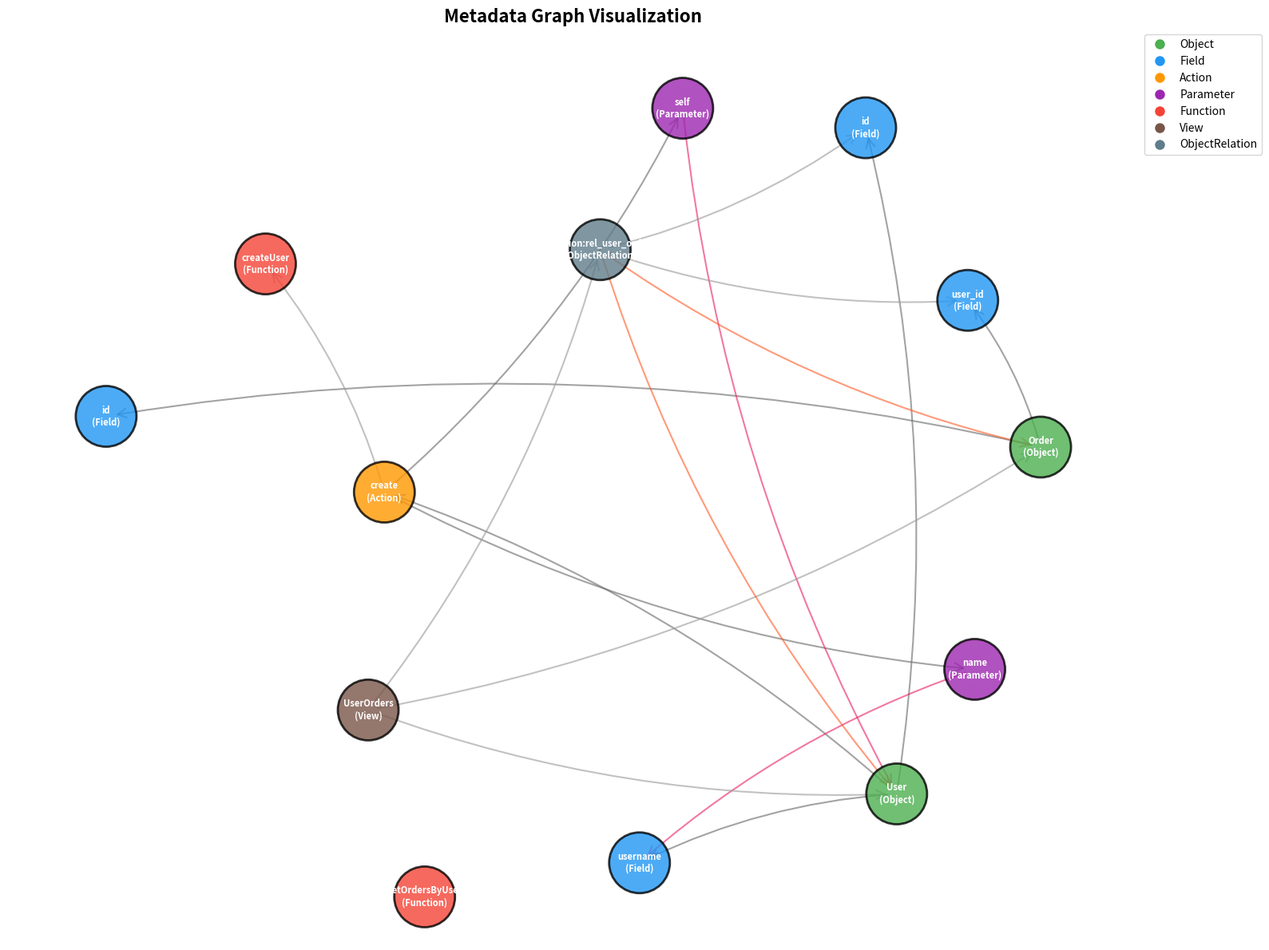

Reproduce this figure in Python.
import networkx as nx
from networkx.algorithms import isomorphism
import matplotlib.pyplot as plt
from dataclasses import dataclass, field
from typing import Optional, List, Dict, Any, Literal, Tuple
from enum import Enum

# ==================== 枚举定义 ====================

class BindType(Enum):
    OBJECT = "object"
    FIELD = "field"

class RelationType(Enum):
    ONE_TO_ONE = "1:1"
    ONE_TO_MANY = "1:N"
    MANY_TO_MANY = "N:M"

class NodeLabel(Enum):
    OBJECT = "Object"
    FIELD = "Field"
    ACTION = "Action"
    PARAMETER = "Parameter"
    FUNCTION = "Function"
    VIEW = "View"
    OBJECT_RELATION = "ObjectRelation"
    # NEW: Term system
    DOMAIN = "Domain"
    TERM_LIBRARY = "TermLibrary"
    TERM_TYPE = "TermType"
    TERM = "Term"

class EdgeLabel(Enum):
    HAS_FIELD = "HAS_FIELD"
    HAS_ACTION = "HAS_ACTION"
    HAS_PARAMETER = "HAS_PARAMETER"
    USES_FUNCTION = "USES_FUNCTION"
    BINDS_TO_OBJECT = "BINDS_TO_OBJECT"
    BINDS_TO_FIELD = "BINDS_TO_FIELD"
    CONTAINS = "CONTAINS"
    DEFINES_RELATION = "DEFINES_RELATION"
    SOURCE_FIELD = "SOURCE_FIELD"
    TARGET_FIELD = "TARGET_FIELD"
    INTERSECTS = "INTERSECTS"
    # NEW: Term-Type relationships
    IS_INSTANCE_OF = "IS_INSTANCE_OF"
    HAS_INSTANCE = "HAS_INSTANCE"
    IS_MEMBER_OF = "IS_MEMBER_OF"
    HAS_MEMBER = "HAS_MEMBER"
    IS_ENTRY_OF = "IS_ENTRY_OF"
    HAS_ENTRY = "HAS_ENTRY"
    IS_DOCUMENT_OF = "IS_DOCUMENT_OF"
    HAS_DOCUMENT = "HAS_DOCUMENT"
    # NEW: Term-to-Term relationships
    MANAGES = "MANAGES"
    BELONGS_TO = "BELONGS_TO"
    PART_OF = "PART_OF"
    DEPENDS_ON = "DEPENDS_ON"
    RELATES_TO = "RELATES_TO"
    # NEW: Tag relationships
    HAS_PROPERTY = "HAS_PROPERTY"
    HAS_NOTE = "HAS_NOTE"
    # NEW: Domain and Library
    BELONGS_TO_DOMAIN = "BELONGS_TO_DOMAIN"
    SOURCED_FROM_LIBRARY = "SOURCED_FROM_LIBRARY"
    HAS_CHILD_DOMAIN = "HAS_CHILD_DOMAIN"
    HAS_SUBTYPE = "HAS_SUBTYPE"
    # NEW: Field connection
    DEFINED_BY_TERM_TYPE = "DEFINED_BY_TERM_TYPE"
    DEFINES_FIELD = "DEFINES_FIELD"

# ==================== 数据类定义 ====================

@dataclass
class Properties:
    """属性基类"""
    data: Dict[str, Any] = field(default_factory=dict)
    
    def to_dict(self) -> Dict[str, Any]:
        return self.data

@dataclass
class ObjectNode:
    """对象节点"""
    id: str
    name: str
    label: str
    properties: Properties = field(default_factory=Properties)
    
    def to_dict(self) -> Dict[str, Any]:
        return {
            "id": self.id,
            "name": self.name,
            "label": self.label,
            "properties": self.properties.to_dict(),
            "node_type": NodeLabel.OBJECT.value
        }

@dataclass
class FieldNode:
    """字段节点"""
    id: str
    object_id: str
    name: str
    field_type: str
    required: bool = False
    term_type_id: Optional[str] = None  # NEW: 关联TermType
    properties: Properties = field(default_factory=Properties)
    
    def to_dict(self) -> Dict[str, Any]:
        result = {
            "id": self.id,
            "object_id": self.object_id,
            "name": self.name,
            "field_type": self.field_type,
            "required": self.required,
            "properties": self.properties.to_dict(),
            "node_type": NodeLabel.FIELD.value
        }
        if self.term_type_id:
            result["term_type_id"] = self.term_type_id
        return result

@dataclass
class FunctionNode:
    """函数节点"""
    id: str
    name: str
    properties: Properties = field(default_factory=Properties)
    
    def to_dict(self) -> Dict[str, Any]:
        return {
            "id": self.id,
            "name": self.name,
            "properties": self.properties.to_dict(),
            "node_type": NodeLabel.FUNCTION.value
        }

@dataclass
class ParameterNode:
    """参数节点"""
    id: str
    action_id: str
    name: str
    bind_type: BindType
    bind_target_id: Optional[str] = None
    properties: Properties = field(default_factory=Properties)
    
    def to_dict(self) -> Dict[str, Any]:
        return {
            "id": self.id,
            "action_id": self.action_id,
            "name": self.name,
            "bind_type": self.bind_type.value,
            "bind_target_id": self.bind_target_id,
            "properties": self.properties.to_dict(),
            "node_type": NodeLabel.PARAMETER.value
        }

@dataclass
class ActionNode:
    """动作节点"""
    id: str
    object_id: str
    name: str
    function_id: str
    properties: Properties = field(default_factory=Properties)
    
    def to_dict(self) -> Dict[str, Any]:
        return {
            "id": self.id,
            "object_id": self.object_id,
            "name": self.name,
            "function_id": self.function_id,
            "properties": self.properties.to_dict(),
            "node_type": NodeLabel.ACTION.value
        }

@dataclass
class ViewNode:
    """视图节点"""
    id: str
    name: str
    properties: Properties = field(default_factory=Properties)
    
    def to_dict(self) -> Dict[str, Any]:
        return {
            "id": self.id,
            "name": self.name,
            "properties": self.properties.to_dict(),
            "node_type": NodeLabel.VIEW.value
        }

@dataclass
class ObjectRelationNode:
    """对象关系节点"""
    id: str
    view_id: str
    source_object_id: str
    target_object_id: str
    source_field_id: str
    target_field_id: str
    relation_type: RelationType
    properties: Properties = field(default_factory=Properties)
    
    def to_dict(self) -> Dict[str, Any]:
        return {
            "id": self.id,
            "view_id": self.view_id,
            "source_object_id": self.source_object_id,
            "target_object_id": self.target_object_id,
            "source_field_id": self.source_field_id,
            "target_field_id": self.target_field_id,
            "relation_type": self.relation_type.value,
            "properties": self.properties.to_dict(),
            "node_type": NodeLabel.OBJECT_RELATION.value
        }

@dataclass
class DomainNode:
    """领域节点"""
    id: str
    name: str
    parent_id: Optional[str] = None
    properties: Properties = field(default_factory=Properties)
    
    def to_dict(self) -> Dict[str, Any]:
        return {
            "id": self.id,
            "name": self.name,
            "parent_id": self.parent_id,
            "properties": self.properties.to_dict(),
            "node_type": NodeLabel.DOMAIN.value
        }

@dataclass
class TermLibraryNode:
    """术语库节点"""
    id: str
    name: str
    properties: Properties = field(default_factory=Properties)
    
    def to_dict(self) -> Dict[str, Any]:
        return {
            "id": self.id,
            "name": self.name,
            "properties": self.properties.to_dict(),
            "node_type": NodeLabel.TERM_LIBRARY.value
        }

@dataclass
class TermTypeNode:
    """术语类型节点"""
    id: str
    code: str
    name: str
    type: int  # 1=list, 2=dict, 3=ontology, 4=document
    parent_type_id: Optional[str] = None
    properties: Properties = field(default_factory=Properties)
    
    def to_dict(self) -> Dict[str, Any]:
        return {
            "id": self.id,
            "code": self.code,
            "name": self.name,
            "type": self.type,
            "parent_type_id": self.parent_type_id,
            "properties": self.properties.to_dict(),
            "node_type": NodeLabel.TERM_TYPE.value
        }

@dataclass
class TermNode:
    """术语节点 - 统一术语，不存储type（通过边表达）"""
    id: str
    standard_name: str
    domain_id: Optional[str] = None
    library_id: Optional[str] = None
    properties: Properties = field(default_factory=Properties)
    
    def to_dict(self) -> Dict[str, Any]:
        return {
            "id": self.id,
            "standard_name": self.standard_name,
            "domain_id": self.domain_id,
            "library_id": self.library_id,
            "properties": self.properties.to_dict(),
            "node_type": NodeLabel.TERM.value
        }

# ==================== 图模型管理器 ====================

class MetadataGraph:
    """
    元数据图形数据库模型
    使用 NetworkX 实现多标签属性图
    """
    
    def __init__(self):
        self.graph = nx.MultiDiGraph()  # 使用多重有向图支持多关系
    
    # ========== 节点操作 ==========
    
    def add_object(self, obj: ObjectNode) -> str:
        """添加对象节点"""
        node_id = f"Object:{obj.id}"
        self.graph.add_node(node_id, **obj.to_dict())
        return node_id
    
    def add_field(self, field: FieldNode) -> str:
        """添加字段节点"""
        node_id = f"Field:{field.id}"
        self.graph.add_node(node_id, **field.to_dict())
        
        # 自动创建与对象的 HAS_FIELD 关系
        object_node = f"Object:{field.object_id}"
        if object_node in self.graph:
            self.graph.add_edge(
                object_node, node_id,
                relation=EdgeLabel.HAS_FIELD.value,
                key=f"has_field_{field.id}"
            )
        
        # NEW: 添加TermType关联
        if field.term_type_id:
            term_type_node = f"TermType:{field.term_type_id}"
            if term_type_node in self.graph:
                self.graph.add_edge(
                    node_id, term_type_node,
                    relation=EdgeLabel.DEFINED_BY_TERM_TYPE.value
                )
        
        return node_id
    
    def add_function(self, func: FunctionNode) -> str:
        """添加函数节点"""
        node_id = f"Function:{func.id}"
        self.graph.add_node(node_id, **func.to_dict())
        return node_id
    
    def add_action(self, action: ActionNode) -> str:
        """添加动作节点"""
        node_id = f"Action:{action.id}"
        self.graph.add_node(node_id, **action.to_dict())
        
        # 自动创建与对象的 HAS_ACTION 关系
        object_node = f"Object:{action.object_id}"
        if object_node in self.graph:
            self.graph.add_edge(
                object_node, node_id,
                relation=EdgeLabel.HAS_ACTION.value,
                key=f"has_action_{action.id}"
            )
        
        # 自动创建与函数的 USES_FUNCTION 关系
        func_node = f"Function:{action.function_id}"
        if func_node in self.graph:
            self.graph.add_edge(
                node_id, func_node,
                relation=EdgeLabel.USES_FUNCTION.value,
                key=f"uses_func_{action.function_id}"
            )
        return node_id
    
    def add_parameter(self, param: ParameterNode) -> str:
        """添加参数节点"""
        node_id = f"Parameter:{param.id}"
        self.graph.add_node(node_id, **param.to_dict())
        
        # 自动创建与动作的 HAS_PARAMETER 关系
        action_node = f"Action:{param.action_id}"
        if action_node in self.graph:
            self.graph.add_edge(
                action_node, node_id,
                relation=EdgeLabel.HAS_PARAMETER.value,
                key=f"has_param_{param.id}"
            )
        
        # 根据 bind_type 创建绑定关系
        if param.bind_target_id:
            if param.bind_type == BindType.OBJECT:
                target_node = f"Object:{param.bind_target_id}"
                if target_node in self.graph:
                    self.graph.add_edge(
                        node_id, target_node,
                        relation=EdgeLabel.BINDS_TO_OBJECT.value,
                        key=f"binds_to_object_{param.bind_target_id}"
                    )
            elif param.bind_type == BindType.FIELD:
                target_node = f"Field:{param.bind_target_id}"
                if target_node in self.graph:
                    self.graph.add_edge(
                        node_id, target_node,
                        relation=EdgeLabel.BINDS_TO_FIELD.value,
                        key=f"binds_to_field_{param.bind_target_id}"
                    )
        return node_id
    
    def add_view(self, view: ViewNode) -> str:
        """添加视图节点"""
        node_id = f"View:{view.id}"
        self.graph.add_node(node_id, **view.to_dict())
        return node_id
    
    def add_object_relation(self, relation: ObjectRelationNode) -> str:
        """添加对象关系节点"""
        node_id = f"Relation:{relation.id}"
        self.graph.add_node(node_id, **relation.to_dict())
        
        # 创建与视图的 DEFINES_RELATION 关系
        view_node = f"View:{relation.view_id}"
        if view_node in self.graph:
            self.graph.add_edge(
                view_node, node_id,
                relation=EdgeLabel.DEFINES_RELATION.value,
                key=f"defines_rel_{relation.id}"
            )
        
        # 创建 SOURCE_FIELD 关系
        source_field = f"Field:{relation.source_field_id}"
        if source_field in self.graph:
            self.graph.add_edge(
                node_id, source_field,
                relation=EdgeLabel.SOURCE_FIELD.value,
                key=f"source_field_{relation.source_field_id}"
            )
        
        # 创建 TARGET_FIELD 关系
        target_field = f"Field:{relation.target_field_id}"
        if target_field in self.graph:
            self.graph.add_edge(
                node_id, target_field,
                relation=EdgeLabel.TARGET_FIELD.value,
                key=f"target_field_{relation.target_field_id}"
            )
        
        # 创建 INTERSECTS 关系（基于字段交集）
        source_obj = f"Object:{relation.source_object_id}"
        target_obj = f"Object:{relation.target_object_id}"
        if source_obj in self.graph and target_obj in self.graph:
            self.graph.add_edge(
                node_id, source_obj,
                relation=EdgeLabel.INTERSECTS.value,
                key=f"intersects_source_{relation.source_object_id}",
                intersect_field=relation.source_field_id
            )
            self.graph.add_edge(
                node_id, target_obj,
                relation=EdgeLabel.INTERSECTS.value,
                key=f"intersects_target_{relation.target_object_id}",
                intersect_field=relation.target_field_id
            )
        return node_id
    
    def add_domain(self, domain: DomainNode) -> str:
        """添加领域节点"""
        node_id = f"Domain:{domain.id}"
        self.graph.add_node(node_id, **domain.to_dict())
        
        # 自动创建层级关系
        if domain.parent_id:
            parent_node = f"Domain:{domain.parent_id}"
            if parent_node in self.graph:
                self.graph.add_edge(
                    parent_node, node_id,
                    relation=EdgeLabel.HAS_CHILD_DOMAIN.value
                )
        return node_id
    
    def add_term_library(self, library: TermLibraryNode) -> str:
        """添加术语库节点"""
        node_id = f"TermLibrary:{library.id}"
        self.graph.add_node(node_id, **library.to_dict())
        return node_id
    
    def add_term_type(self, term_type: TermTypeNode) -> str:
        """添加术语类型节点"""
        node_id = f"TermType:{term_type.id}"
        self.graph.add_node(node_id, **term_type.to_dict())
        
        # 自动创建层级关系
        if term_type.parent_type_id:
            parent_node = f"TermType:{term_type.parent_type_id}"
            if parent_node in self.graph:
                self.graph.add_edge(
                    parent_node, node_id,
                    relation=EdgeLabel.HAS_SUBTYPE.value
                )
        return node_id
    
    def add_term(self, term: TermNode, 
                 type_relations: Optional[List[Tuple[str, str]]] = None) -> str:
        """
        添加术语节点
        
        Args:
            term: TermNode实例
            type_relations: List of (term_type_id, relation_type)
                relation_type: "instance" | "member" | "entry" | "document"
        
        Returns:
            节点ID字符串
        """
        node_id = f"Term:{term.id}"
        self.graph.add_node(node_id, **term.to_dict())
        
        # 自动创建Domain边
        if term.domain_id:
            domain_node = f"Domain:{term.domain_id}"
            if domain_node in self.graph:
                self.graph.add_edge(
                    node_id, domain_node,
                    relation=EdgeLabel.BELONGS_TO_DOMAIN.value
                )
        
        # 自动创建Library边
        if term.library_id:
            library_node = f"TermLibrary:{term.library_id}"
            if library_node in self.graph:
                self.graph.add_edge(
                    node_id, library_node,
                    relation=EdgeLabel.SOURCED_FROM_LIBRARY.value
                )
        
        # 处理type_relations
        if type_relations:
            for term_type_id, relation_type in type_relations:
                self._add_term_type_relation(node_id, term_type_id, relation_type)
        
        return node_id
    
    def _validate_term_type_relation(self, term_type_id: str, relation_type: str):
        """验证relation_type与TermType.type的匹配性"""
        term_type_node = f"TermType:{term_type_id}"
        if term_type_node not in self.graph:
            raise ValueError(f"TermType {term_type_id} not found")
        
        term_type_data = self.graph.nodes[term_type_node]
        term_type_type = term_type_data.get("type")
        
        # type_to_relation映射
        type_to_relation = {
            1: ["member"],      # 列表
            2: ["entry"],       # 字典
            3: ["instance"],    # 本体
            4: ["document"]     # 文档
        }
        
        valid_relations = type_to_relation.get(term_type_type, [])
        if relation_type not in valid_relations:
            raise ValueError(
                f"Invalid relation '{relation_type}' for TermType "
                f"'{term_type_id}' with type={term_type_type}. "
                f"Valid relations: {valid_relations}"
            )

    def _add_term_type_relation(self, term_node_id: str, term_type_id: str, 
                                 relation_type: str):
        """根据relation_type创建对应的边"""
        # 先验证
        self._validate_term_type_relation(term_type_id, relation_type)
        
        term_type_node = f"TermType:{term_type_id}"
        
        edge_map = {
            "instance": (EdgeLabel.IS_INSTANCE_OF, EdgeLabel.HAS_INSTANCE),
            "member": (EdgeLabel.IS_MEMBER_OF, EdgeLabel.HAS_MEMBER),
            "entry": (EdgeLabel.IS_ENTRY_OF, EdgeLabel.HAS_ENTRY),
            "document": (EdgeLabel.IS_DOCUMENT_OF, EdgeLabel.HAS_DOCUMENT)
        }
        
        if relation_type not in edge_map:
            raise ValueError(f"Unknown relation_type: {relation_type}")
        
        term_to_type_edge, type_to_term_edge = edge_map[relation_type]
        
        # Term -> TermType
        self.graph.add_edge(
            term_node_id, term_type_node,
            relation=term_to_type_edge.value,
            relation_type=relation_type
        )
        
        # TermType -> Term
        self.graph.add_edge(
            term_type_node, term_node_id,
            relation=type_to_term_edge.value,
            relation_type=relation_type
        )
    
    def add_term_relation(self, source_term_id: str, target_term_id: str,
                          relation_label: EdgeLabel, 
                          properties: Optional[Dict] = None) -> None:
        """创建Term之间的关系
        
        Args:
            source_term_id: 源术语ID
            target_term_id: 目标术语ID
            relation_label: 关系标签 (MANAGES, BELONGS_TO, PART_OF, DEPENDS_ON, RELATES_TO)
            properties: 关系的额外属性
        """
        source_node = f"Term:{source_term_id}"
        target_node = f"Term:{target_term_id}"
        
        if source_node not in self.graph:
            raise ValueError(f"Source term {source_term_id} not found")
        if target_node not in self.graph:
            raise ValueError(f"Target term {target_term_id} not found")
        
        edge_props = properties or {}
        edge_props["relation"] = relation_label.value
        
        self.graph.add_edge(
            source_node, target_node,
            **edge_props
        )
    
    def add_view_object(self, view_id: str, object_id: str):
        """添加视图包含对象的关系"""
        view_node = f"View:{view_id}"
        object_node = f"Object:{object_id}"
        if view_node in self.graph and object_node in self.graph:
            self.graph.add_edge(
                view_node, object_node,
                relation=EdgeLabel.CONTAINS.value,
                key=f"contains_{object_id}"
            )
    
    # ========== 查询操作 ==========
    
    def get_object_fields(self, object_id: str) -> List[Dict]:
        """获取对象的所有字段"""
        node_id = f"Object:{object_id}"
        if node_id not in self.graph:
            return []
        
        fields = []
        for _, target, data in self.graph.out_edges(node_id, data=True):
            if data.get('relation') == EdgeLabel.HAS_FIELD.value:
                fields.append(dict(self.graph.nodes[target]))
        return fields
    
    def get_object_actions(self, object_id: str) -> List[Dict]:
        """获取对象的所有动作"""
        node_id = f"Object:{object_id}"
        if node_id not in self.graph:
            return []
        
        actions = []
        for _, target, data in self.graph.out_edges(node_id, data=True):
            if data.get('relation') == EdgeLabel.HAS_ACTION.value:
                actions.append(dict(self.graph.nodes[target]))
        return actions
    
    def get_action_parameters(self, action_id: str) -> List[Dict]:
        """获取动作的所有参数"""
        node_id = f"Action:{action_id}"
        if node_id not in self.graph:
            return []
        
        params = []
        for _, target, data in self.graph.out_edges(node_id, data=True):
            if data.get('relation') == EdgeLabel.HAS_PARAMETER.value:
                param_data = dict(self.graph.nodes[target])
                # 获取绑定信息
                for _, bind_target, bind_data in self.graph.out_edges(target, data=True):
                    if bind_data.get('relation') in [
                        EdgeLabel.BINDS_TO_OBJECT.value,
                        EdgeLabel.BINDS_TO_FIELD.value
                    ]:
                        param_data['binds_to'] = bind_target
                params.append(param_data)
        return params
    
    def get_view_objects(self, view_id: str) -> List[Dict]:
        """获取视图包含的所有对象"""
        node_id = f"View:{view_id}"
        if node_id not in self.graph:
            return []
        
        objects = []
        for _, target, data in self.graph.out_edges(node_id, data=True):
            if data.get('relation') == EdgeLabel.CONTAINS.value:
                objects.append(dict(self.graph.nodes[target]))
        return objects
    
    def get_view_relations(self, view_id: str) -> List[Dict]:
        """获取视图定义的所有对象关系"""
        node_id = f"View:{view_id}"
        if node_id not in self.graph:
            return []
        
        relations = []
        for _, target, data in self.graph.out_edges(node_id, data=True):
            if data.get('relation') == EdgeLabel.DEFINES_RELATION.value:
                relations.append(dict(self.graph.nodes[target]))
        return relations
    
    def get_related_objects_by_intersection(self, relation_id: str) -> Dict:
        """根据字段交集获取关联的对象"""
        node_id = f"Relation:{relation_id}"
        if node_id not in self.graph:
            return {}
        
        result = {
            "source": None,
            "target": None,
            "source_field": None,
            "target_field": None
        }
        
        for _, target, data in self.graph.out_edges(node_id, data=True):
            if data.get('relation') == EdgeLabel.SOURCE_FIELD.value:
                result["source_field"] = dict(self.graph.nodes[target])
            elif data.get('relation') == EdgeLabel.TARGET_FIELD.value:
                result["target_field"] = dict(self.graph.nodes[target])
            elif data.get('relation') == EdgeLabel.INTERSECTS.value:
                obj_data = dict(self.graph.nodes[target])
                if f"Object:{result['source_field']['object_id'] if result['source_field'] else ''}" == target:
                    result["source"] = obj_data
                else:
                    result["target"] = obj_data
        
        return result
    
    def find_objects_with_common_field_values(self, field_name: str) -> List[List[str]]:
        """查找具有相同字段值的对象对"""
        # 这是一个高级查询示例
        objects_with_field = []
        for node_id, data in self.graph.nodes(data=True):
            if data.get('node_type') == NodeLabel.FIELD.value:
                if data.get('name') == field_name:
                    objects_with_field.append(data.get('object_id'))
        
        return [[obj1, obj2] for i, obj1 in enumerate(objects_with_field) 
                for obj2 in objects_with_field[i+1:]]
    
    # ========== Term查询操作 ==========
    
    def get_term_by_name(self, name: str) -> Optional[Dict]:
        """根据名称查找Term
        
        Args:
            name: 术语标准名称
        
        Returns:
            Term数据字典或None
        """
        for node_id, data in self.graph.nodes(data=True):
            if data.get("node_type") == NodeLabel.TERM.value:
                if data.get("standard_name") == name:
                    return dict(data)
        return None
    
    def get_term_identities(self, term_id: str) -> List[Dict]:
        """获取Term的所有身份（关联的所有TermType）
        
        Args:
            term_id: 术语ID（不含"Term:"前缀）
        
        Returns:
            身份列表，每项包含type, relation, type_code
        """
        term_node = f"Term:{term_id}"
        if term_node not in self.graph:
            return []
        
        identities = []
        for _, target, data in self.graph.out_edges(term_node, data=True):
            if data.get("relation") in [
                EdgeLabel.IS_INSTANCE_OF.value,
                EdgeLabel.IS_MEMBER_OF.value,
                EdgeLabel.IS_ENTRY_OF.value,
                EdgeLabel.IS_DOCUMENT_OF.value
            ]:
                type_data = dict(self.graph.nodes[target])
                identities.append({
                    "type": type_data.get("name"),
                    "relation": data.get("relation"),
                    "type_code": type_data.get("code")
                })
        return identities
    
    def get_terms_by_ids(self, term_ids: List[str]) -> Dict[str, Dict]:
        """批量获取多个Term的信息
        
        Args:
            term_ids: 术语ID列表（不含"Term:"前缀）
        
        Returns:
            字典，key为term_id，value包含：
            - standard_name: 标准名称
            - properties: 属性字典
            - relations: 关系字典（按关系类型分组）
            不存在的ID会被跳过
        """
        result = {}
        
        for term_id in term_ids:
            term_node = f"Term:{term_id}"
            
            # 跳过不存在的Term
            if term_node not in self.graph:
                continue
            
            term_data = dict(self.graph.nodes[term_node])
            
            # 收集所有出边关系
            relations: Dict[str, List[Dict]] = {}
            for _, target, edge_data in self.graph.out_edges(term_node, data=True):
                relation_label = edge_data.get("relation")
                if not relation_label:
                    continue
                
                # 获取目标节点信息
                target_node_data = dict(self.graph.nodes[target])
                relation_info = {
                    "target_id": target.split(":")[-1] if ":" in target else target,
                    "target_type": target_node_data.get("node_type"),
                    "target_name": target_node_data.get("name") or target_node_data.get("standard_name"),
                }
                
                # 添加边的额外属性（如department, since等）
                for key, value in edge_data.items():
                    if key not in ["relation", "relation_type", "key", "source", "target"]:
                        relation_info[key] = value
                
                # 按关系类型分组
                if relation_label not in relations:
                    relations[relation_label] = []
                relations[relation_label].append(relation_info)
            
            result[term_id] = {
                "standard_name": term_data.get("standard_name"),
                "properties": term_data.get("properties", {}),
                "relations": relations
            }
        
        return result
    
    def get_terms_by_type(self, term_type_id: str, 
                         relation_type: Optional[str] = None) -> List[Dict]:
        """获取某TermType下的所有Term
        
        Args:
            term_type_id: TermType ID（不含"TermType:"前缀）
            relation_type: 可选过滤，"instance" | "member" | "entry" | "document"
        
        Returns:
            Term数据字典列表
        """
        term_type_node = f"TermType:{term_type_id}"
        if term_type_node not in self.graph:
            return []
        
        terms = []
        edge_filters = {
            "instance": EdgeLabel.HAS_INSTANCE.value,
            "member": EdgeLabel.HAS_MEMBER.value,
            "entry": EdgeLabel.HAS_ENTRY.value,
            "document": EdgeLabel.HAS_DOCUMENT.value
        }
        
        for _, target, data in self.graph.out_edges(term_type_node, data=True):
            edge_relation = data.get("relation")
            if relation_type and edge_relation != edge_filters.get(relation_type):
                continue
            
            target_data = dict(self.graph.nodes[target])
            if target_data.get("node_type") == NodeLabel.TERM.value:
                terms.append(target_data)
        
        return terms
    
    # ========== 图算法 ==========
    
    def get_object_dependency_graph(self, object_id: str) -> nx.DiGraph:
        """获取对象的依赖图（通过关系）"""
        # 使用子图提取
        related_nodes = set()
        node_id = f"Object:{object_id}"
        
        # BFS遍历找到所有相关节点
        visited = set()
        queue = [node_id]
        while queue:
            current = queue.pop(0)
            if current in visited:
                continue
            visited.add(current)
            related_nodes.add(current)
            
            for neighbor in self.graph.neighbors(current):
                if neighbor not in visited:
                    queue.append(neighbor)
        
        return self.graph.subgraph(related_nodes).copy()
    
    def find_circular_dependencies(self) -> List[List[str]]:
        """查找循环依赖"""
        try:
            cycles = list(nx.simple_cycles(self.graph))
            return cycles
        except:
            return []
    
    def calculate_centrality(self) -> Dict[str, float]:
        """计算节点中心性（找出核心对象）"""
        try:
            return nx.degree_centrality(self.graph)
        except:
            return {}
    
    # ========== 序列化 ==========
    
    def to_cypher(self) -> List[str]:
        """导出为 Cypher 查询语句"""
        queries = []
        
        # 导出节点
        for node_id, data in self.graph.nodes(data=True):
            node_type = data.get('node_type', 'Unknown')
            props = {k: v for k, v in data.items() if k != 'node_type'}
            props_str = ', '.join([f"{k}: {repr(v)}" for k, v in props.items()])
            queries.append(f"CREATE ({node_id}:{node_type} {{{props_str}}})")
        
        # 导出边
        for source, target, key, data in self.graph.edges(data=True, keys=True):
            rel_type = data.get('relation', 'RELATED_TO')
            props = {k: v for k, v in data.items() if k != 'relation'}
            props_str = ', '.join([f"{k}: {repr(v)}" for k, v in props.items()]) if props else ""
            if props_str:
                queries.append(f"CREATE ({source})-[:{rel_type} {{{props_str}}}]->({target})")
            else:
                queries.append(f"CREATE ({source})-[:{rel_type}]->({target})")
        
        return queries
    
    def export_to_graphml(self, filepath: str):
        """导出为 GraphML 格式"""
        nx.write_graphml(self.graph, filepath)
    
    def export_to_json(self) -> Dict:
        """导出为 JSON 格式"""
        return nx.node_link_data(self.graph)
    
    # ========== 可视化 ==========
    
    def visualize(self, figsize=(16, 12)):
        """可视化图形"""
        plt.figure(figsize=figsize)
        
        # 使用分层布局
        pos = nx.spring_layout(self.graph, k=2, iterations=50)
        
        # 定义节点颜色
        color_map = {
            NodeLabel.OBJECT.value: '#4CAF50',      # 绿色
            NodeLabel.FIELD.value: '#2196F3',        # 蓝色
            NodeLabel.ACTION.value: '#FF9800',       # 橙色
            NodeLabel.PARAMETER.value: '#9C27B0',    # 紫色
            NodeLabel.FUNCTION.value: '#F44336',     # 红色
            NodeLabel.VIEW.value: '#795548',         # 棕色
            NodeLabel.OBJECT_RELATION.value: '#607D8B'  # 灰色
        }
        
        # 为每个节点设置颜色
        node_colors = []
        for node_id in self.graph.nodes():
            node_type = self.graph.nodes[node_id].get('node_type', 'Unknown')
            node_colors.append(color_map.get(node_type, '#999999'))
        
        # 绘制边
        edge_colors = []
        for u, v, data in self.graph.edges(data=True):
            relation = data.get('relation', '')
            if 'BINDS' in relation:
                edge_colors.append('#E91E63')  # 绑定关系 - 粉色
            elif 'INTERSECTS' in relation:
                edge_colors.append('#FF5722')  # 交集关系 - 深橙
            elif 'HAS' in relation:
                edge_colors.append('#666666')  # 包含关系 - 灰色
            else:
                edge_colors.append('#999999')  # 其他 - 浅灰
        
        # 绘制节点
        nx.draw_networkx_nodes(
            self.graph, pos,
            node_color=node_colors,
            node_size=3000,
            alpha=0.8,
            edgecolors='black',
            linewidths=2
        )
        
        # 绘制边
        nx.draw_networkx_edges(
            self.graph, pos,
            edge_color=edge_colors,
            arrows=True,
            arrowsize=20,
            arrowstyle='->',
            width=1.5,
            alpha=0.6,
            connectionstyle='arc3,rad=0.1'
        )
        
        # 绘制标签
        labels = {}
        for node_id in self.graph.nodes():
            data = self.graph.nodes[node_id]
            name = data.get('name', node_id)
            node_type = data.get('node_type', 'Unknown')
            labels[node_id] = f"{name}\n({node_type})"
        
        nx.draw_networkx_labels(
            self.graph, pos,
            labels,
            font_size=8,
            font_weight='bold',
            font_color='white'
        )
        
        # 添加图例
        legend_elements = [
            plt.Line2D([0], [0], marker='o', color='w', markerfacecolor=color, 
                      markersize=10, label=label)
            for label, color in color_map.items()
        ]
        plt.legend(handles=legend_elements, loc='upper left', bbox_to_anchor=(1, 1))
        
        plt.title('Metadata Graph Visualization', fontsize=16, fontweight='bold')
        plt.axis('off')
        plt.tight_layout()
        plt.show()

# ==================== 使用示例 ====================

def create_example():
    """创建示例元数据图"""
    g = MetadataGraph()
    
    # 创建对象
    user_obj = ObjectNode(
        id="user",
        name="User",
        label="用户",
        properties=Properties({"description": "系统用户"})
    )
    g.add_object(user_obj)
    
    order_obj = ObjectNode(
        id="order",
        name="Order",
        label="订单",
        properties=Properties({"description": "用户订单"})
    )
    g.add_object(order_obj)
    
    # 创建字段
    user_id_field = FieldNode(
        id="user_id",
        object_id="user",
        name="id",
        field_type="string",
        required=True,
        properties=Properties({"primary_key": True})
    )
    g.add_field(user_id_field)
    
    user_name_field = FieldNode(
        id="user_name",
        object_id="user",
        name="username",
        field_type="string",
        required=True
    )
    g.add_field(user_name_field)
    
    order_id_field = FieldNode(
        id="order_id",
        object_id="order",
        name="id",
        field_type="string",
        required=True,
        properties=Properties({"primary_key": True})
    )
    g.add_field(order_id_field)
    
    order_user_id_field = FieldNode(
        id="order_user_id",
        object_id="order",
        name="user_id",
        field_type="string",
        required=True,
        properties=Properties({"foreign_key": True, "references": "user.id"})
    )
    g.add_field(order_user_id_field)
    
    # 创建函数
    create_user_func = FunctionNode(
        id="create_user",
        name="createUser",
        properties=Properties({"async": True, "permissions": ["admin"]})
    )
    g.add_function(create_user_func)
    
    get_orders_func = FunctionNode(
        id="get_orders",
        name="getOrdersByUser",
        properties=Properties({"cache": True})
    )
    g.add_function(get_orders_func)
    
    # 创建动作
    create_action = ActionNode(
        id="create_user_action",
        object_id="user",
        name="create",
        function_id="create_user",
        properties=Properties({"http_method": "POST"})
    )
    g.add_action(create_action)
    
    # 创建参数
    name_param = ParameterNode(
        id="param_name",
        action_id="create_user_action",
        name="name",
        bind_type=BindType.FIELD,
        bind_target_id="user_name",
        properties=Properties({"validation": "required"})
    )
    g.add_parameter(name_param)
    
    self_param = ParameterNode(
        id="param_self",
        action_id="create_user_action",
        name="self",
        bind_type=BindType.OBJECT,
        bind_target_id="user",
        properties=Properties({"represents": "current_user"})
    )
    g.add_parameter(self_param)
    
    # 创建视图
    user_order_view = ViewNode(
        id="user_order_view",
        name="UserOrders",
        properties=Properties({"layout": "table"})
    )
    g.add_view(user_order_view)
    
    # 添加视图包含的对象
    g.add_view_object("user_order_view", "user")
    g.add_view_object("user_order_view", "order")
    
    # 创建对象关系（基于 user_id 字段交集）
    user_order_relation = ObjectRelationNode(
        id="rel_user_orders",
        view_id="user_order_view",
        source_object_id="user",
        target_object_id="order",
        source_field_id="user_id",
        target_field_id="order_user_id",
        relation_type=RelationType.ONE_TO_MANY,
        properties=Properties({"join_type": "inner"})
    )
    g.add_object_relation(user_order_relation)
    
    return g

# 运行示例
if __name__ == "__main__":
    # 创建示例图
    graph = create_example()
    
    # 打印统计信息
    print(f"节点数量: {graph.graph.number_of_nodes()}")
    print(f"边数量: {graph.graph.number_of_edges()}")
    print()
    
    # 查询示例
    print("=== 用户对象的字段 ===")
    fields = graph.get_object_fields("user")
    for f in fields:
        print(f"  - {f['name']} ({f['field_type']})")
    
    print("\n=== 用户对象的动作 ===")
    actions = graph.get_object_actions("user")
    for a in actions:
        print(f"  - {a['name']}")
    
    print("\n=== 动作的参数 ===")
    params = graph.get_action_parameters("create_user_action")
    for p in params:
        bind_info = f" -> {p.get('binds_to', 'N/A')}"
        print(f"  - {p['name']} ({p['bind_type']}){bind_info}")
    
    print("\n=== 视图的关联对象 ===")
    objects = graph.get_view_objects("user_order_view")
    for o in objects:
        print(f"  - {o['name']} ({o['label']})")
    
    print("\n=== 对象关系详情 ===")
    relation_details = graph.get_related_objects_by_intersection("rel_user_orders")
    print(f"  源对象: {relation_details['source']['name'] if relation_details['source'] else 'N/A'}")
    print(f"  目标对象: {relation_details['target']['name'] if relation_details['target'] else 'N/A'}")
    print(f"  源字段: {relation_details['source_field']['name'] if relation_details['source_field'] else 'N/A'}")
    print(f"  目标字段: {relation_details['target_field']['name'] if relation_details['target_field'] else 'N/A'}")
    
    print("\n=== 导出为 Cypher ===")
    cypher_queries = graph.to_cypher()
    for query in cypher_queries[:5]:  # 只打印前5条
        print(query)
    
    # 可视化（需要 matplotlib）
    try:
        graph.visualize()
    except Exception as e:
        print(f"\n可视化需要 matplotlib: {e}")
